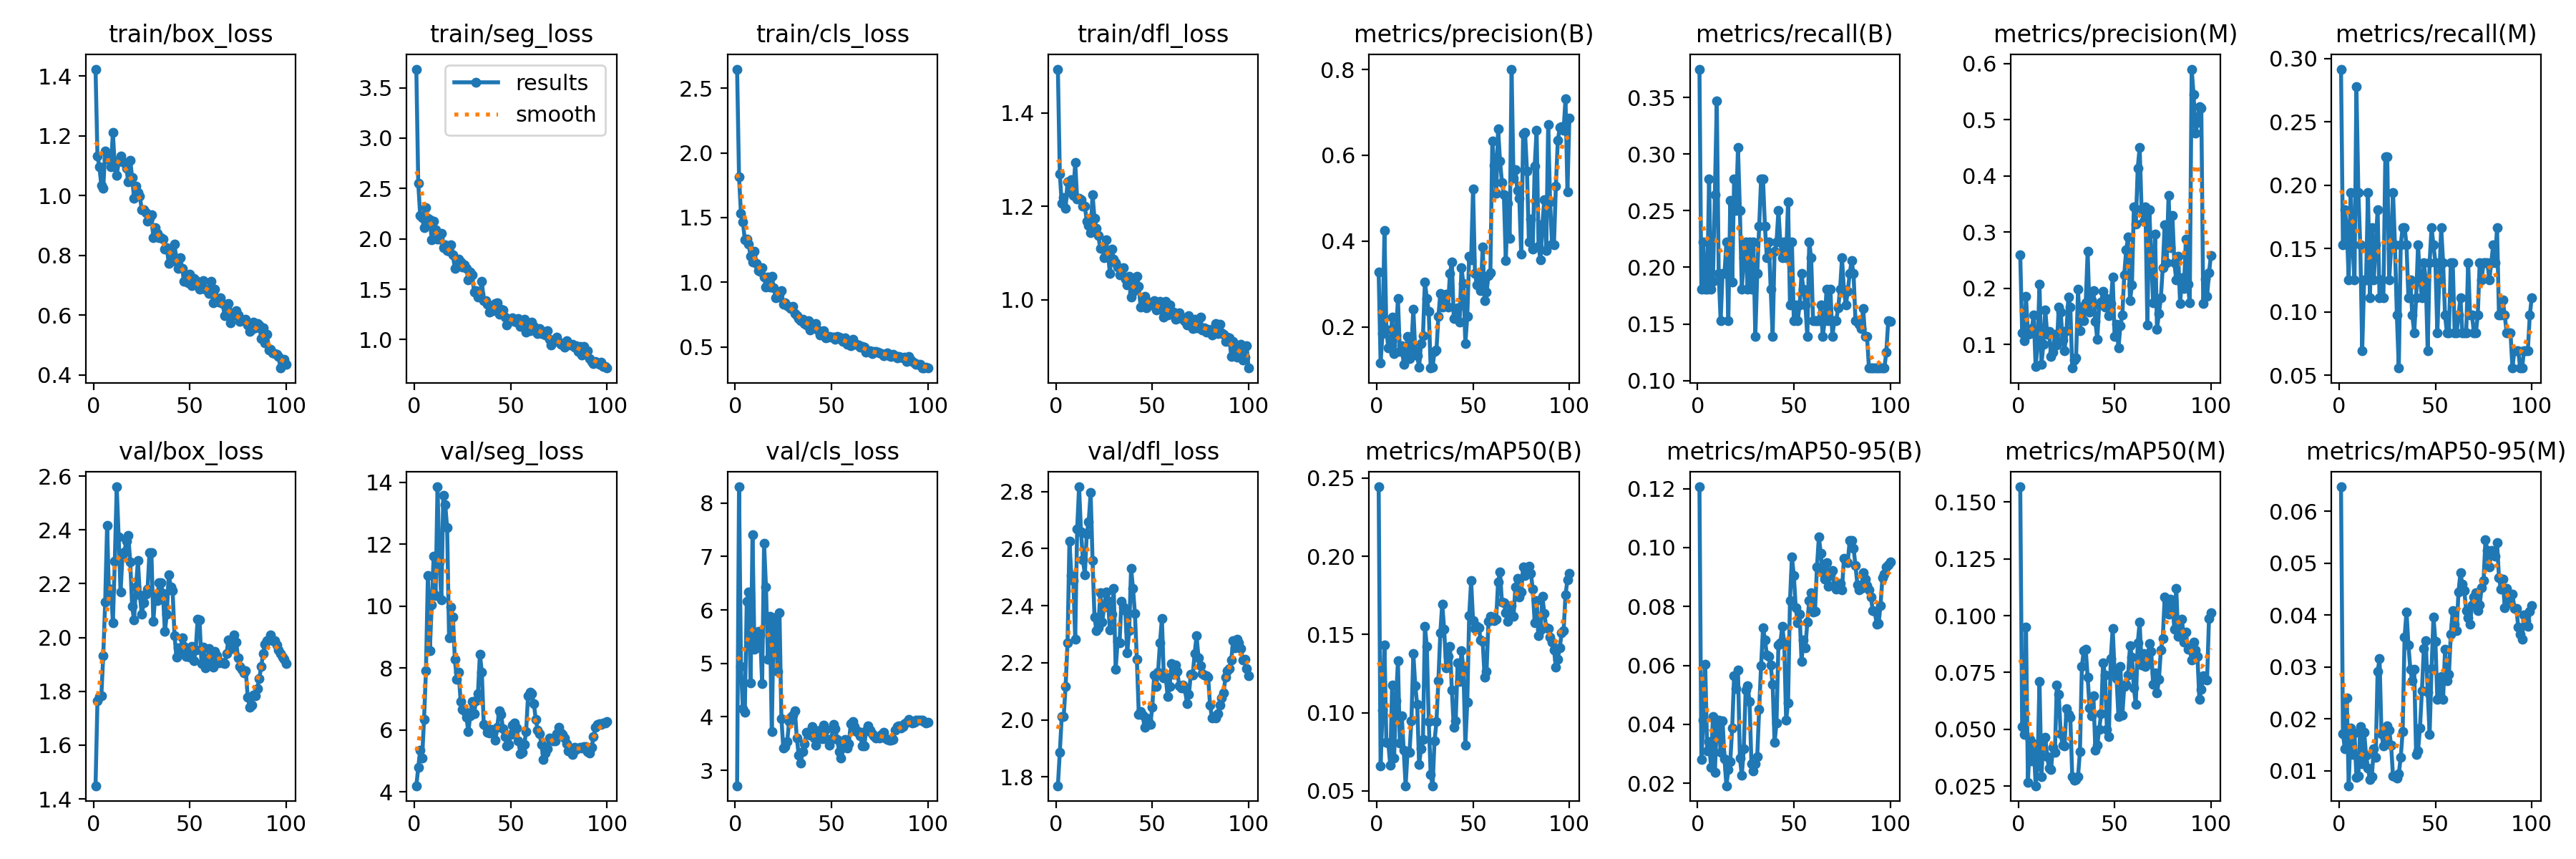

Source data for this figure (header and first rows):
epoch, time, train/box_loss, train/seg_loss, train/cls_loss, train/dfl_loss, metrics/precision(B), metrics/recall(B), metrics/mAP50(B), metrics/mAP50-95(B), metrics/precision(M), metrics/recall(M), metrics/mAP50(M), metrics/mAP50-95(M), val/box_loss, val/seg_loss, val/cls_loss, val/dfl_loss, lr/pg0, lr/pg1, lr/pg2
1, 476, 1.423, 3.685, 2.647, 1.494, 0.3271, 0.375, 0.2444, 0.1206, 0.26, 0.2917, 0.1567, 0.06474, 1.449, 4.199, 2.713, 1.769, 0.00012, 0.00012, 0.00012
2, 955.7, 1.131, 2.551, 1.816, 1.27, 0.1159, 0.1806, 0.06589, 0.02797, 0.1206, 0.1528, 0.05107, 0.01718, 1.766, 4.79, 8.301, 1.887, 0.0002574, 0.0002574, 0.0002574
3, 1438, 1.096, 2.236, 1.532, 1.206, 0.1849, 0.2222, 0.1017, 0.04149, 0.1067, 0.1806, 0.0478, 0.01418, 1.78, 5.338, 4.941, 2.012, 0.0003921, 0.0003921, 0.0003921
4, 1911, 1.035, 2.212, 1.466, 1.218, 0.424, 0.1806, 0.1435, 0.06037, 0.186, 0.1667, 0.09498, 0.02406, 1.782, 5.088, 4.152, 2.011, 0.000524, 0.000524, 0.000524
5, 2389, 1.026, 2.109, 1.329, 1.195, 0.1941, 0.1806, 0.08127, 0.03102, 0.1189, 0.125, 0.02666, 0.00711, 1.932, 6.33, 4.092, 2.116, 0.0006531, 0.0006531, 0.0006531
6, 2859, 1.148, 2.311, 1.332, 1.253, 0.1506, 0.2778, 0.08077, 0.03413, 0.1192, 0.1944, 0.04537, 0.01821, 2.131, 7.922, 6.157, 2.269, 0.0007794, 0.0007794, 0.0007794
7, 3328, 1.122, 2.205, 1.293, 1.232, 0.1522, 0.1806, 0.06668, 0.02542, 0.1287, 0.1528, 0.03603, 0.0132, 2.418, 10.98, 6.34, 2.627, 0.000903, 0.000903, 0.000903
8, 3876, 1.138, 2.192, 1.203, 1.257, 0.2232, 0.1876, 0.1178, 0.04276, 0.1535, 0.125, 0.04369, 0.01726, 2.156, 8.563, 4.629, 2.506, 0.001024, 0.001024, 0.001024
9, 4357, 1.096, 1.992, 1.157, 1.223, 0.1374, 0.2639, 0.07098, 0.02373, 0.06063, 0.2778, 0.02511, 0.00876, 2.181, 10.05, 7.407, 2.489, 0.001142, 0.001142, 0.001142
10, 4821, 1.21, 2.175, 1.241, 1.294, 0.1812, 0.3472, 0.1076, 0.04028, 0.09929, 0.1944, 0.03387, 0.009, 2.056, 11.61, 5.269, 2.283, 0.001257, 0.001257, 0.001257
11, 5221, 1.096, 2.092, 1.148, 1.215, 0.2657, 0.1944, 0.1331, 0.04153, 0.2082, 0.1528, 0.07117, 0.01848, 2.285, 10.33, 5.29, 2.668, 0.00137, 0.00137, 0.00137
12, 5527, 1.066, 2, 1.092, 1.218, 0.1426, 0.1528, 0.08067, 0.03054, 0.06461, 0.06944, 0.02916, 0.0113, 2.561, 13.85, 5.602, 2.817, 0.001479, 0.001479, 0.001479
13, 5854, 1.117, 1.994, 1.087, 1.214, 0.1561, 0.1944, 0.098, 0.0412, 0.1003, 0.125, 0.04571, 0.01748, 2.375, 11.43, 5.538, 2.659, 0.001586, 0.001586, 0.001586
14, 6194, 1.132, 2.057, 1.112, 1.2, 0.1132, 0.1944, 0.07611, 0.02826, 0.1621, 0.125, 0.0465, 0.01302, 2.17, 10.21, 4.617, 2.561, 0.00169, 0.00169, 0.00169
15, 6489, 1.114, 1.915, 1.042, 1.2, 0.1352, 0.2222, 0.05335, 0.01916, 0.1183, 0.1944, 0.03785, 0.01051, 2.305, 13.58, 7.241, 2.51, 0.001723, 0.001723, 0.001723
16, 6752, 1.111, 1.941, 0.9606, 1.169, 0.1776, 0.1528, 0.07522, 0.02456, 0.1237, 0.1111, 0.03277, 0.00829, 2.32, 13.28, 6.422, 2.651, 0.001703, 0.001703, 0.001703
17, 7014, 1.091, 1.884, 1.04, 1.158, 0.1263, 0.2591, 0.07475, 0.02739, 0.07852, 0.1667, 0.03237, 0.00892, 2.359, 12.52, 5.083, 2.695, 0.001683, 0.001683, 0.001683
18, 7266, 1.046, 1.879, 0.9619, 1.144, 0.1539, 0.1869, 0.09497, 0.03875, 0.08615, 0.125, 0.04211, 0.0142, 2.379, 8.983, 5.886, 2.797, 0.001663, 0.001663, 0.001663
19, 7582, 1.119, 1.94, 1.046, 1.225, 0.2408, 0.2778, 0.1377, 0.05651, 0.1182, 0.1528, 0.03987, 0.01264, 2.282, 9.959, 3.726, 2.56, 0.001644, 0.001644, 0.001644
20, 7898, 1.06, 1.845, 0.9589, 1.174, 0.1438, 0.25, 0.1173, 0.05218, 0.09893, 0.1806, 0.06945, 0.02909, 2.116, 9.638, 5.856, 2.362, 0.001624, 0.001624, 0.001624
21, 8215, 0.9915, 1.709, 0.882, 1.153, 0.1322, 0.3056, 0.1052, 0.05841, 0.1663, 0.1111, 0.06544, 0.03157, 2.065, 8.29, 5.844, 2.313, 0.001604, 0.001604, 0.001604
22, 8527, 1.031, 1.788, 0.8863, 1.137, 0.1064, 0.25, 0.06711, 0.02854, 0.158, 0.125, 0.04817, 0.01718, 2.188, 7.625, 4.844, 2.323, 0.001584, 0.001584, 0.001584
23, 8843, 1.01, 1.801, 0.9088, 1.11, 0.1614, 0.1806, 0.07683, 0.02268, 0.1086, 0.1111, 0.04305, 0.01482, 2.286, 7.86, 5.946, 2.445, 0.001564, 0.001564, 0.001564
24, 9158, 0.9974, 1.768, 0.9354, 1.114, 0.1788, 0.2083, 0.08288, 0.03176, 0.08945, 0.2222, 0.04265, 0.01614, 2.158, 6.926, 3.972, 2.343, 0.001545, 0.001545, 0.001545
25, 9472, 0.9523, 1.723, 0.8318, 1.09, 0.3046, 0.2222, 0.1551, 0.05174, 0.1244, 0.2222, 0.05919, 0.01867, 2.088, 6.664, 3.412, 2.395, 0.001525, 0.001525, 0.001525
26, 9784, 0.9517, 1.744, 0.841, 1.128, 0.2668, 0.1806, 0.1426, 0.05297, 0.1842, 0.125, 0.05638, 0.01784, 2.128, 6.618, 3.448, 2.447, 0.001505, 0.001505, 0.001505
27, 10074, 0.9425, 1.704, 0.8207, 1.099, 0.2358, 0.2222, 0.09452, 0.04774, 0.1668, 0.1502, 0.05535, 0.01494, 2.162, 6.421, 3.536, 2.419, 0.001485, 0.001485, 0.001485
28, 10320, 0.9143, 1.591, 0.8089, 1.057, 0.1038, 0.1806, 0.06051, 0.02659, 0.05836, 0.1944, 0.02921, 0.00894, 2.179, 5.941, 3.918, 2.315, 0.001465, 0.001465, 0.001465
29, 10607, 0.9241, 1.671, 0.7988, 1.109, 0.1064, 0.2222, 0.05335, 0.02423, 0.07273, 0.1528, 0.02758, 0.0089, 2.316, 6.463, 3.994, 2.371, 0.001446, 0.001446, 0.001446
30, 10857, 0.9368, 1.64, 0.8154, 1.087, 0.1426, 0.1389, 0.0819, 0.0265, 0.07588, 0.09722, 0.02793, 0.00865, 2.317, 6.908, 4.028, 2.46, 0.001426, 0.001426, 0.001426
31, 11102, 0.8587, 1.471, 0.7603, 1.08, 0.1451, 0.1944, 0.0943, 0.02912, 0.1987, 0.05556, 0.02913, 0.0094, 2.061, 6.518, 4.117, 2.178, 0.001406, 0.001406, 0.001406
32, 11338, 0.8925, 1.484, 0.7422, 1.069, 0.2242, 0.2361, 0.1205, 0.04508, 0.1253, 0.1528, 0.04022, 0.01259, 2.16, 6.946, 3.608, 2.274, 0.001386, 0.001386, 0.001386
33, 11576, 0.8748, 1.423, 0.7221, 1.053, 0.2777, 0.2778, 0.151, 0.05989, 0.1662, 0.1667, 0.07771, 0.01754, 2.136, 7.184, 3.281, 2.269, 0.001366, 0.001366, 0.001366
34, 11831, 0.8589, 1.452, 0.7051, 1.065, 0.2459, 0.2778, 0.1696, 0.07267, 0.1429, 0.1667, 0.08467, 0.0357, 2.204, 8.449, 3.132, 2.417, 0.001347, 0.001347, 0.001347
35, 12067, 0.8591, 1.58, 0.7127, 1.069, 0.2694, 0.2361, 0.1533, 0.06874, 0.1743, 0.1528, 0.08529, 0.04066, 2.203, 7.875, 3.357, 2.396, 0.001327, 0.001327, 0.001327
36, 12310, 0.8544, 1.39, 0.6832, 1.043, 0.2766, 0.2083, 0.1286, 0.06352, 0.2657, 0.1111, 0.07305, 0.03423, 2.163, 6.174, 3.494, 2.383, 0.001307, 0.001307, 0.001307
37, 12553, 0.8207, 1.39, 0.6685, 1.031, 0.2457, 0.2222, 0.1359, 0.06311, 0.1577, 0.125, 0.05934, 0.02952, 2.022, 6.124, 3.708, 2.236, 0.001287, 0.001287, 0.001287
38, 12795, 0.8255, 1.352, 0.7009, 1.05, 0.3246, 0.1806, 0.1422, 0.06007, 0.1793, 0.09722, 0.05587, 0.02733, 2.086, 5.919, 3.692, 2.312, 0.001267, 0.001267, 0.001267
39, 13038, 0.7734, 1.271, 0.6292, 1.007, 0.3509, 0.1389, 0.1146, 0.05358, 0.1967, 0.08333, 0.06461, 0.0295, 2.234, 5.913, 3.66, 2.531, 0.001248, 0.001248, 0.001248
40, 13280, 0.7976, 1.323, 0.6624, 1.016, 0.2192, 0.2145, 0.09063, 0.0338, 0.1418, 0.1111, 0.04089, 0.01315, 2.189, 6.012, 3.818, 2.461, 0.001228, 0.001228, 0.001228
41, 13523, 0.8065, 1.289, 0.6741, 1.034, 0.2233, 0.2222, 0.09503, 0.04042, 0.1097, 0.1528, 0.04298, 0.01388, 2.175, 5.9, 3.607, 2.372, 0.001208, 0.001208, 0.001208
42, 13774, 0.839, 1.359, 0.6831, 1.051, 0.2445, 0.25, 0.1318, 0.06685, 0.1709, 0.125, 0.04995, 0.01829, 2.008, 5.666, 3.468, 2.213, 0.001188, 0.001188, 0.001188
43, 14007, 0.7789, 1.368, 0.6322, 1.029, 0.2115, 0.2222, 0.1201, 0.06773, 0.1755, 0.1111, 0.05686, 0.02538, 1.927, 6.094, 3.713, 2.019, 0.001168, 0.001168, 0.001168
44, 14245, 0.7554, 1.248, 0.5937, 0.9836, 0.338, 0.2083, 0.1397, 0.07316, 0.1951, 0.1389, 0.07925, 0.03352, 1.962, 6.622, 3.753, 2.03, 0.001149, 0.001149, 0.001149
45, 14487, 0.7921, 1.299, 0.614, 1.001, 0.3003, 0.2222, 0.1279, 0.0677, 0.1666, 0.125, 0.07401, 0.03502, 1.942, 6.495, 3.588, 2.017, 0.001129, 0.001129, 0.001129
46, 14728, 0.7572, 1.295, 0.6251, 1.007, 0.1606, 0.2083, 0.07944, 0.04136, 0.1827, 0.06944, 0.04997, 0.02514, 1.999, 6.039, 3.849, 1.975, 0.001109, 0.001109, 0.001109
47, 14962, 0.7136, 1.226, 0.57, 0.9836, 0.2248, 0.2579, 0.1067, 0.04731, 0.1513, 0.1389, 0.04691, 0.01706, 1.967, 5.791, 3.771, 2.007, 0.001089, 0.001089, 0.001089
48, 15190, 0.7318, 1.147, 0.574, 0.995, 0.3645, 0.1667, 0.1622, 0.08208, 0.1732, 0.1667, 0.08115, 0.02963, 1.928, 5.475, 3.561, 1.993, 0.001069, 0.001069, 0.001069
49, 15416, 0.7092, 1.186, 0.5804, 0.9897, 0.3554, 0.2222, 0.1843, 0.09678, 0.2198, 0.1528, 0.09437, 0.03963, 1.937, 5.526, 3.473, 1.983, 0.00105, 0.00105, 0.00105
50, 15702, 0.7373, 1.189, 0.5782, 0.9939, 0.522, 0.1528, 0.1589, 0.09047, 0.1141, 0.1389, 0.07511, 0.03499, 1.926, 5.846, 3.595, 2.045, 0.00103, 0.00103, 0.00103
51, 16048, 0.6982, 1.214, 0.5769, 0.998, 0.3242, 0.1667, 0.1538, 0.07961, 0.1367, 0.08333, 0.07239, 0.0238, 1.968, 6.159, 3.859, 2.158, 0.00101, 0.00101, 0.00101
52, 16337, 0.7223, 1.183, 0.5612, 0.9782, 0.2972, 0.1528, 0.1552, 0.07442, 0.09399, 0.125, 0.05551, 0.02424, 1.914, 6.218, 3.779, 2.116, 0.0009902, 0.0009902, 0.0009902
53, 16707, 0.7155, 1.175, 0.5826, 0.9817, 0.3134, 0.1667, 0.1542, 0.07749, 0.1335, 0.1667, 0.07771, 0.02823, 1.954, 6.069, 3.581, 2.167, 0.0009704, 0.0009704, 0.0009704
54, 17031, 0.7027, 1.211, 0.5755, 0.9971, 0.2836, 0.1944, 0.1463, 0.06144, 0.1528, 0.1389, 0.05624, 0.02375, 2.068, 5.656, 3.351, 2.271, 0.0009506, 0.0009506, 0.0009506
55, 17344, 0.6882, 1.131, 0.5616, 0.978, 0.386, 0.1806, 0.1458, 0.06872, 0.2244, 0.09722, 0.06881, 0.03336, 2.065, 5.229, 3.227, 2.356, 0.0009308, 0.0009308, 0.0009308
56, 17754, 0.6892, 1.162, 0.5428, 0.9628, 0.2615, 0.1667, 0.1228, 0.06596, 0.2685, 0.08333, 0.06976, 0.02731, 1.904, 5.283, 3.529, 2.147, 0.000911, 0.000911, 0.000911
57, 18163, 0.7146, 1.203, 0.5704, 0.997, 0.2806, 0.1389, 0.1265, 0.07474, 0.2923, 0.08333, 0.07383, 0.02853, 1.965, 5.521, 3.585, 2.15, 0.0008912, 0.0008912, 0.0008912
58, 18583, 0.6872, 1.072, 0.5206, 0.9681, 0.3187, 0.2222, 0.1583, 0.08191, 0.1783, 0.1389, 0.08667, 0.03634, 1.888, 5.949, 3.412, 2.081, 0.0008714, 0.0008714, 0.0008714
59, 18987, 0.6817, 1.156, 0.5233, 0.9892, 0.3263, 0.2083, 0.1614, 0.08478, 0.2058, 0.1389, 0.08183, 0.04085, 1.917, 7.111, 3.501, 2.118, 0.0008516, 0.0008516, 0.0008516
60, 19416, 0.6733, 1.086, 0.5116, 0.9727, 0.6334, 0.1528, 0.1606, 0.0781, 0.3453, 0.08333, 0.06808, 0.03819, 1.959, 7.215, 3.872, 2.199, 0.0008318, 0.0008318, 0.0008318
... 40 more rows
